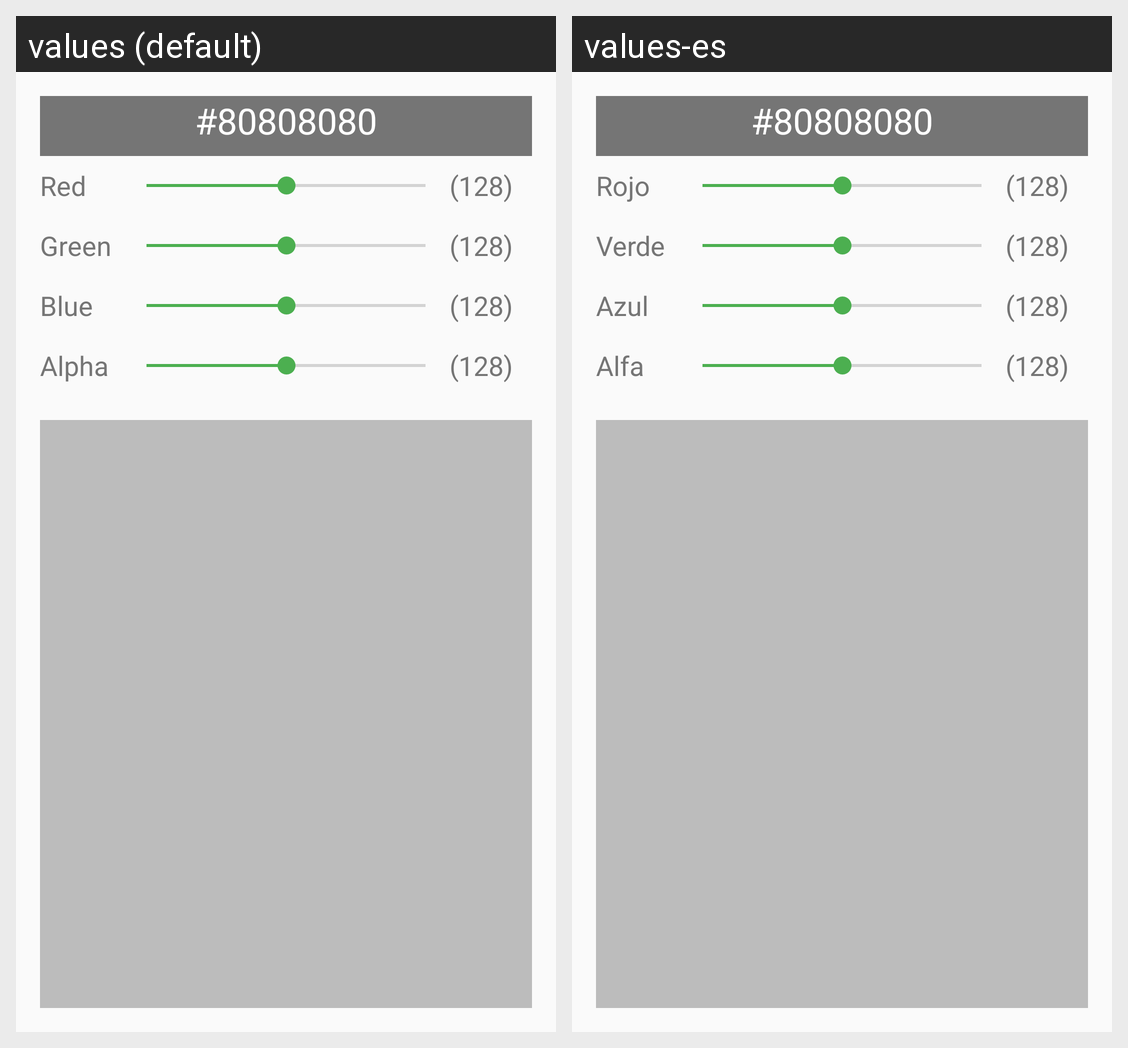

Strings drawn on this Android screen and how each of the app's shown locales translates them:
Android screen res/layout/activity_main.xml rendered under 2 locales, left to right: values (default), values-es. Device: Nexus 5 (rendered at 1080×1920; each locale shown at half size, 540×960, under a caption strip naming it); theme AppTheme.
Strings drawn on this screen, with the default value and each locale's value (text and hints the layout hard-codes, and strings that could not be matched under every locale, appear in the picture but are not listed):

val_ex
  values: #80808080
  values-es: #80808080

Red
  values: Red
  values-es: Rojo

val_ini
  values: (128)
  values-es: (128)

Green
  values: Green
  values-es: Verde

Blue
  values: Blue
  values-es: Azul

Alpha
  values: Alpha
  values-es: Alfa
